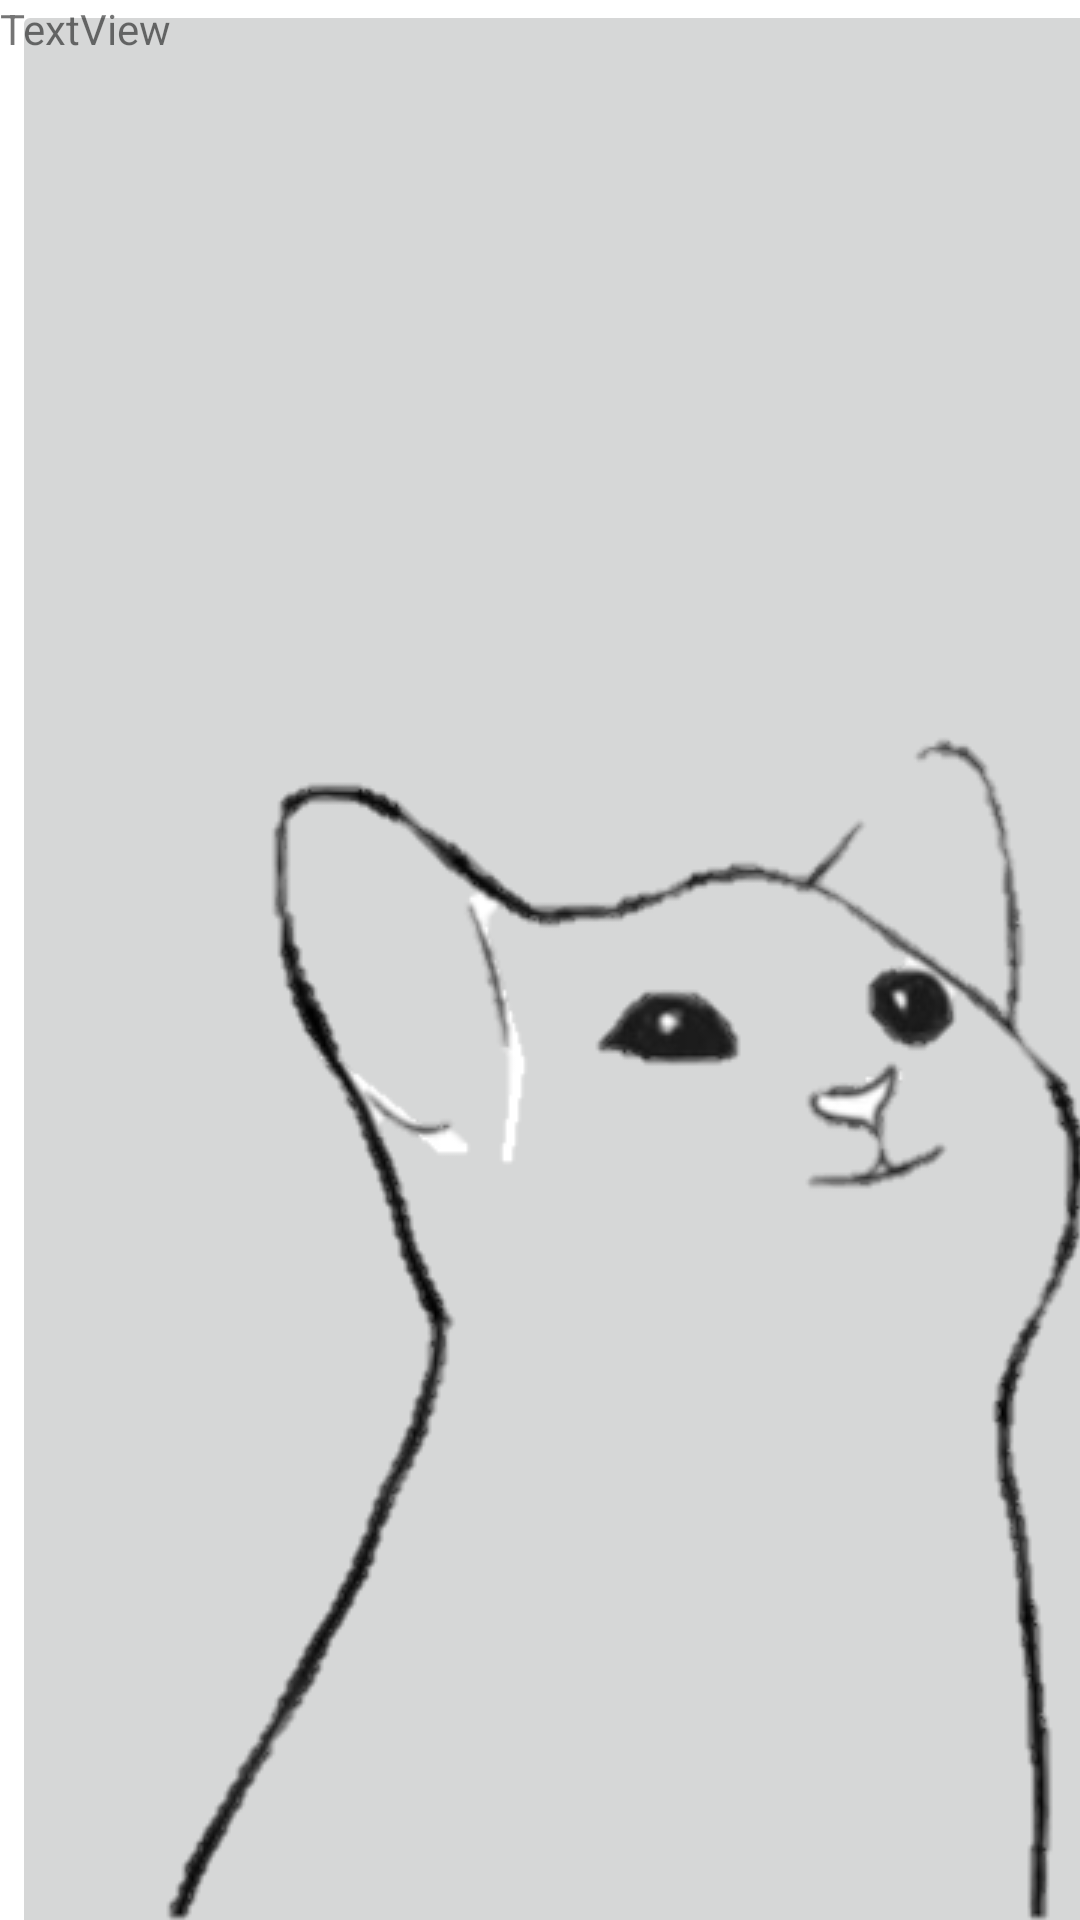

Write the Android layout XML for this screen, with the resource values it uses.
<!-- AndroidManifest.xml: application theme Theme.CatTouch -->
<!-- res/layout/activity_main2.xml -->
<?xml version="1.0" encoding="utf-8"?>
<androidx.constraintlayout.widget.ConstraintLayout xmlns:android="http://schemas.android.com/apk/res/android"
    xmlns:app="http://schemas.android.com/apk/res-auto"
    xmlns:tools="http://schemas.android.com/tools"
    android:layout_width="match_parent"
    android:layout_height="match_parent"
    tools:context=".MainActivity2">

    <FrameLayout
        android:layout_width="match_parent"
        android:layout_height="match_parent"
        tools:layout_editor_absoluteX="82dp"
        tools:layout_editor_absoluteY="-119dp">

        <ImageButton
            android:id="@+id/imageButton3"
            android:layout_width="431dp"
            android:layout_height="731dp"
            android:layout_marginStart="4dp"
            android:layout_marginLeft="4dp"
            app:srcCompat="@drawable/close" />

        <TextView
            android:id="@+id/textView7"
            android:layout_width="273dp"
            android:layout_height="101dp"
            android:text="TextView" />

    </FrameLayout>

</androidx.constraintlayout.widget.ConstraintLayout>
<!-- resources referenced by this layout -->
<resources>
  <!-- drawable close: png bitmap (drawable, 42982 bytes) -->
  <style name="Theme.CatTouch" parent="Theme.MaterialComponents.DayNight.DarkActionBar">
          
          <item name="colorPrimary">@color/purple_500</item>
          <item name="colorPrimaryVariant">@color/purple_700</item>
          <item name="colorOnPrimary">@color/white</item>
          
          <item name="colorSecondary">@color/teal_200</item>
          <item name="colorSecondaryVariant">@color/teal_700</item>
          <item name="colorOnSecondary">@color/black</item>
          
          <item name="android:statusBarColor" tools:targetApi="l">?attr/colorPrimaryVariant</item>
          
      </style>
  <!-- not gathered from this repository: default colours our renderer supplied (Android Studio template values) -->
  <color name="purple_500">#FF6200EE</color>
  <color name="purple_700">#FF3700B3</color>
  <color name="teal_200">#FF03DAC5</color>
  <color name="teal_700">#FF018786</color>
  <color name="black">#FF000000</color>
  <color name="white">#FFFFFFFF</color>
</resources>
